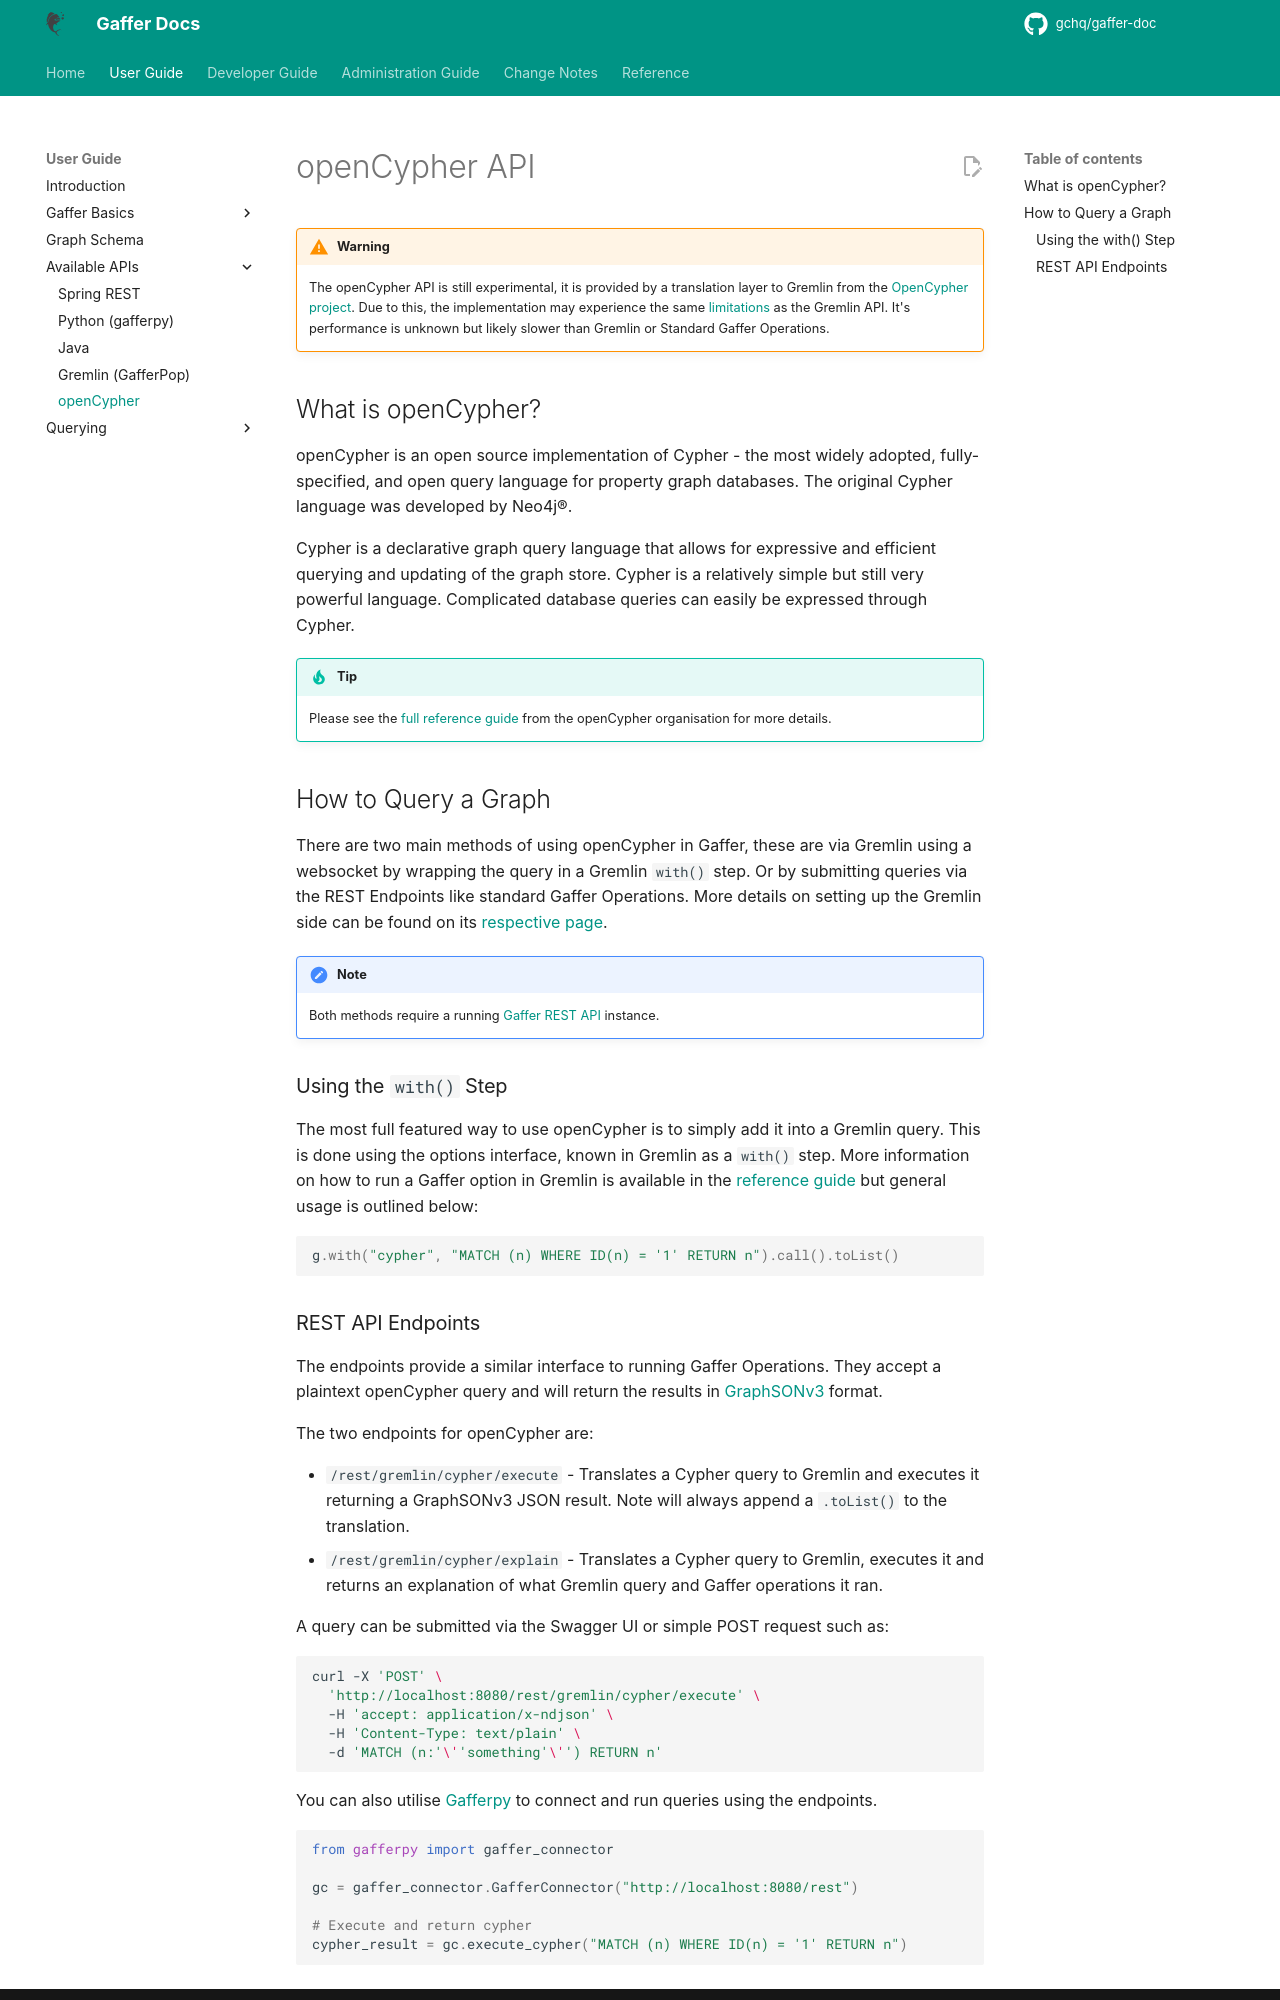

repository: gchq/gaffer-doc · page: latest/user-guide/apis/opencypher.html · generator: mkdocs

# openCypher API

!!! warning
    The openCypher API is still experimental, it is provided by a
    translation layer to Gremlin from the [OpenCypher project](https://github.com/opencypher/cypher-for-gremlin).
    Due to this, the implementation may experience the same [limitations](../query/gremlin/gremlin-limits.md)
    as the Gremlin API. It's performance is unknown but likely slower than
    Gremlin or Standard Gaffer Operations.

## What is openCypher?

openCypher is an open source implementation of Cypher - the most widely
adopted, fully-specified, and open query language for property graph databases.
The original Cypher language was developed by Neo4j®.

Cypher is a declarative graph query language that allows for expressive and
efficient querying and updating of the graph store. Cypher is a relatively
simple but still very powerful language. Complicated database queries can easily
be expressed through Cypher.

!!! tip
    Please see the [full reference guide](https://s3.amazonaws.com/artifacts.opencypher.org/openCypher9.pdf)
    from the openCypher organisation for more details.

## How to Query a Graph

There are two main methods of using openCypher in Gaffer, these are via Gremlin
using a websocket by wrapping the query in a Gremlin `with()` step. Or by
submitting queries via the REST Endpoints like standard Gaffer Operations. More
details on setting up the Gremlin side can be found on its [respective page](./gremlin-api.md).

!!! note
    Both methods require a running [Gaffer REST API](./rest-api.md) instance.

### Using the `with()` Step

The most full featured way to use openCypher is to simply add it into a Gremlin
query. This is done using the options interface, known in Gremlin as a `with()`
step. More information on how to run a Gaffer option in Gremlin is available in
the [reference guide](../../reference/gremlin-guide/gaffer-options.md) but
general usage is outlined below:

```groovy
g.with("cypher", "MATCH (n) WHERE ID(n) = '1' RETURN n").call().toList()
```
